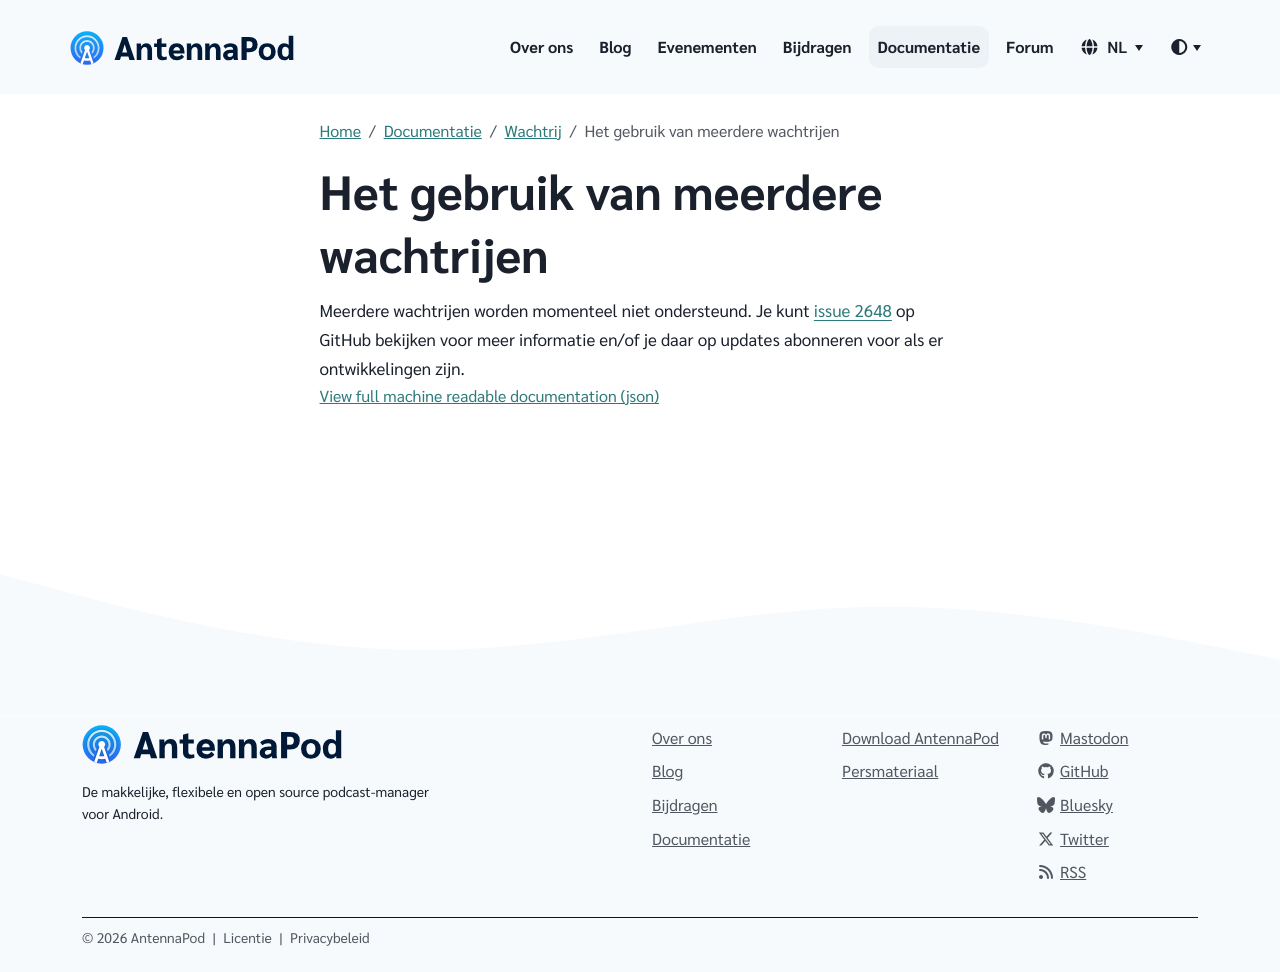

repository: AntennaPod/antennapod.github.io · page: nl/documentation/queue/multiple-queues.html · generator: jekyll

Meerdere wachtrijen worden momenteel niet ondersteund. Je kunt [issue 2648](https://github.com/AntennaPod/AntennaPod/issues/2648) op GitHub bekijken voor meer informatie en/of je daar op updates abonneren voor als er ontwikkelingen zijn.
